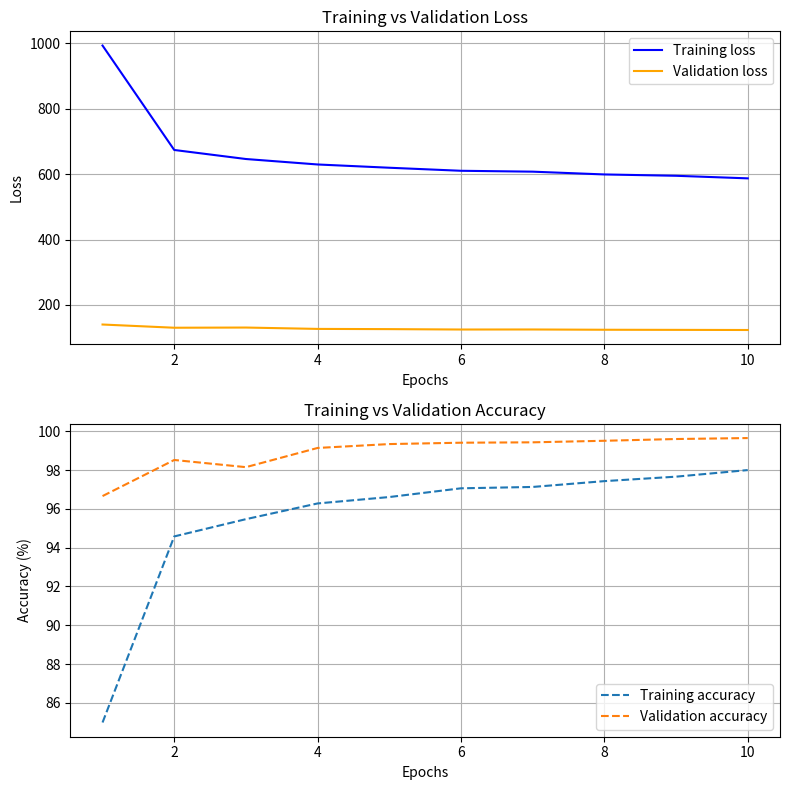

Here is the Python script that generated this plot:
import matplotlib.pyplot as plt

epochs = list(range(1,11))

train_loss = [
992.4602, 673.5113, 645.9047, 629.2264, 619.2590,
609.9656, 607.2709, 598.7700, 594.6848, 586.8323
]

val_loss = [
140.3854, 130.5562, 131.1339, 126.9742, 126.2951,
125.1066, 125.2240, 124.3901, 124.0437, 123.6357
]

train_acc = [
84.99, 94.58, 95.47, 96.28, 96.61,
97.06, 97.13, 97.43, 97.66, 98.00
]

val_acc = [
96.66, 98.52, 98.15, 99.14, 99.34,
99.41, 99.43, 99.51, 99.60, 99.65
]

plt.figure(figsize=(8,8))

# LOSS GRAPH
plt.subplot(2,1,1)
plt.plot(epochs, train_loss, label="Training loss", color="blue")
plt.plot(epochs, val_loss, label="Validation loss", color="orange")
plt.xlabel("Epochs")
plt.ylabel("Loss")
plt.title("Training vs Validation Loss")
plt.legend()
plt.grid(True)

# ACCURACY GRAPH
plt.subplot(2,1,2)
plt.plot(epochs, train_acc, '--', label="Training accuracy")
plt.plot(epochs, val_acc, '--', label="Validation accuracy")
plt.xlabel("Epochs")
plt.ylabel("Accuracy (%)")
plt.title("Training vs Validation Accuracy")
plt.legend()
plt.grid(True)

plt.tight_layout()

plt.savefig("training_results.png", dpi=300)

plt.show()
